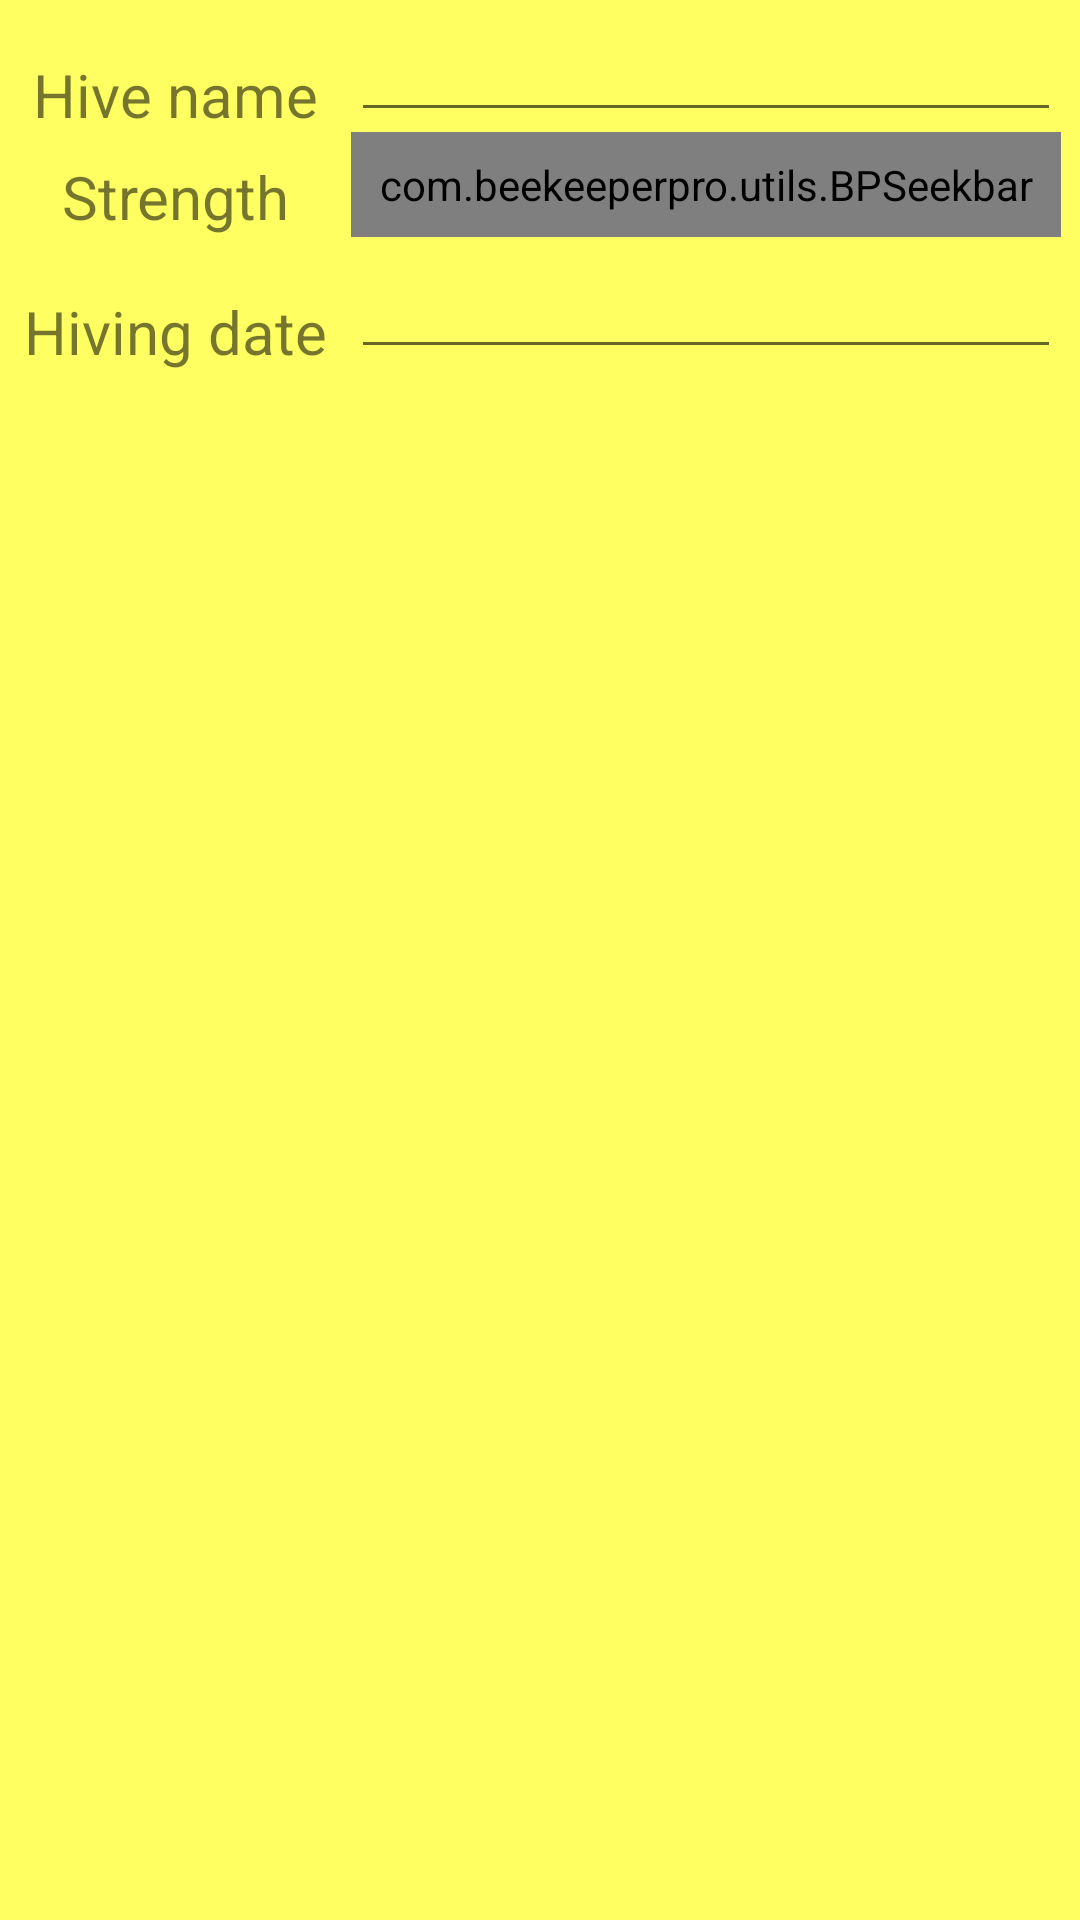

Write the Android layout XML for this screen, with the resource values it uses.
<!-- AndroidManifest.xml: application theme Theme.BeekeeperPro -->
<!-- res/layout/hive_fragment.xml -->
<?xml version="1.0" encoding="utf-8"?>
<androidx.appcompat.widget.LinearLayoutCompat xmlns:android="http://schemas.android.com/apk/res/android"
    xmlns:app="http://schemas.android.com/apk/res-auto"
    xmlns:tools="http://schemas.android.com/tools"
    android:layout_width="match_parent"
    android:layout_height="wrap_content"
    android:orientation="vertical">

    <TableLayout
        android:layout_width="match_parent"
        android:layout_height="wrap_content"
        app:layout_constraintEnd_toEndOf="parent"
        app:layout_constraintStart_toStartOf="parent"
        app:layout_constraintTop_toTopOf="parent">

        <TableRow
            android:layout_width="match_parent"
            android:layout_height="0dp"
            android:layout_weight="1">

            <TextView
                android:id="@+id/lblHiveName"
                android:layout_width="match_parent"
                android:layout_height="wrap_content"
                android:layout_marginStart="8dp"
                android:layout_marginTop="8dp"
                android:layout_marginEnd="8dp"
                android:labelFor="@id/hiveName"
                android:text="@string/hive_name"
                android:textAlignment="center"
                android:textSize="20sp" />

            <EditText
                android:id="@+id/hiveName"
                android:layout_width="wrap_content"
                android:layout_height="wrap_content"
                android:autofillHints="Hive name"
                android:ems="10"
                android:inputType="text"
                android:text=""
                android:textSize="20sp" />

            <TextView
                android:id="@+id/lblHiveCode"
                android:layout_width="match_parent"
                android:layout_height="wrap_content"
                android:layout_marginStart="8dp"
                android:layout_marginTop="8dp"
                android:layout_marginEnd="8dp"
                android:labelFor="@id/apiaryLocation"
                android:text="@string/hive_code"
                android:textAlignment="center"
                android:textSize="20sp" />

            <EditText
                android:id="@+id/hiveCode"
                android:layout_width="wrap_content"
                android:layout_height="wrap_content"
                android:ems="10"
                android:hint="@string/code"
                android:importantForAutofill="no"
                android:inputType="text"
                android:text=""
                android:textSize="20sp" />
        </TableRow>

        <TableRow
            android:layout_width="match_parent"
            android:layout_height="0dp"
            android:layout_weight="1">

            <TextView
                android:id="@+id/lblStrength"
                android:layout_width="match_parent"
                android:layout_height="wrap_content"
                android:layout_marginStart="8dp"
                android:layout_marginTop="8dp"
                android:layout_marginEnd="8dp"
                android:text="@string/hiveStrength"
                android:textAlignment="center"
                android:textSize="20sp" />

            <com.beekeeperpro.utils.BPSeekbar
                android:id="@+id/hiveSeekbar"
                android:layout_width="match_parent"
                android:layout_height="match_parent" />

        </TableRow>

        <TableRow
            android:layout_width="match_parent"
            android:layout_height="0dp"
            android:layout_weight="1">

            <TextView
                android:id="@+id/lblHivingDate"
                android:layout_width="wrap_content"
                android:layout_height="wrap_content"
                android:layout_marginStart="8dp"
                android:layout_marginTop="8dp"
                android:layout_marginEnd="8dp"
                android:labelFor="@id/hiveHivingDate"
                android:text="@string/hiving_date"
                android:textAlignment="center"
                android:textSize="20sp" />

            <EditText
                android:id="@+id/hiveHivingDate"
                android:layout_width="wrap_content"
                android:layout_height="wrap_content"
                android:ems="10"
                android:importantForAutofill="no"
                android:inputType="date"
                android:textSize="20sp" />

            <TextView
                android:id="@+id/lblAcquisitionDate"
                android:layout_width="wrap_content"
                android:layout_height="wrap_content"
                android:layout_marginStart="8dp"
                android:layout_marginTop="8dp"
                android:layout_marginEnd="8dp"
                android:labelFor="@id/hiveAcquisitionDate"
                android:text="@string/acquisition_date"
                android:textAlignment="center"
                android:textSize="20sp" />

            <EditText
                android:id="@+id/hiveAcquisitionDate"
                android:layout_width="wrap_content"
                android:layout_height="wrap_content"
                android:ems="10"
                android:importantForAutofill="no"
                android:inputType="date"
                android:textSize="20sp" />
        </TableRow>

    </TableLayout>

    <androidx.recyclerview.widget.RecyclerView
        android:id="@+id/inspection_list"
        android:layout_width="match_parent"
        android:layout_height="match_parent"
        android:paddingTop="20dp"
        app:layoutManager="androidx.recyclerview.widget.LinearLayoutManager"
        app:layout_constraintEnd_toEndOf="parent"
        tools:listitem="@layout/inspection_row_item" />
</androidx.appcompat.widget.LinearLayoutCompat>
<!-- res/layout/inspection_row_item.xml (included above) -->
<?xml version="1.0" encoding="utf-8"?>
<TableRow xmlns:android="http://schemas.android.com/apk/res/android"
    xmlns:app="http://schemas.android.com/apk/res-auto"
    android:layout_width="match_parent"
    android:layout_height="wrap_content"
    android:gravity="center"
    android:orientation="horizontal">

    <TextView
        android:id="@+id/inspection_date"
        android:layout_width="0dp"
        android:layout_height="wrap_content"
        android:layout_weight="1"
        android:gravity="center"
        android:hint="@string/inspection_date"
        android:textColorHint="#757575" />

    <TextView
        android:id="@+id/inspection_temper"
        android:layout_width="0dp"
        android:layout_height="wrap_content"
        android:layout_weight="1"
        android:gravity="center"
        android:hint="@string/temper"
        android:textColorHint="#757575" />

    <TextView
        android:id="@+id/inspection_queen_condition"
        android:layout_width="0dp"
        android:layout_height="wrap_content"
        android:layout_weight="1"
        android:gravity="center"
        android:hint="@string/queen_condition"
        android:textColorHint="#757575" />

    <TextView
        android:id="@+id/inspection_hive_condition"
        android:layout_width="0dp"
        android:layout_height="wrap_content"
        android:layout_weight="1"
        android:gravity="center"
        android:hint="@string/hive_condition"
        android:textColorHint="#757575" />

    <ImageView
        android:id="@+id/phyto_used"
        android:layout_width="0dp"
        android:layout_height="wrap_content"
        android:layout_gravity="center"
        android:layout_weight="1"
        android:contentDescription="@string/phytosanitary_used"
        app:srcCompat="@android:drawable/radiobutton_on_background" />

    <ImageButton
        android:id="@+id/action_delete"
        android:layout_width="wrap_content"
        android:layout_height="wrap_content"
        android:layout_gravity="center"
        android:background="@android:color/transparent"
        android:contentDescription="@string/action_delete"
        android:minWidth="48dp"
        android:minHeight="48dp"
        app:srcCompat="@android:drawable/ic_delete" />

</TableRow>
<!-- resources referenced by this layout -->
<resources>
  <string name="acquisition_date">Acquisition date</string>
  <string name="action_delete">Delete</string>
  <string name="code">Code</string>
  <string name="hiveStrength">Strength</string>
  <string name="hive_code">Hive code</string>
  <string name="hive_condition">Hive Condition</string>
  <string name="hive_name">Hive name</string>
  <string name="hiving_date">Hiving date</string>
  <string name="inspection_date">Inspection date</string>
  <string name="phytosanitary_used">Phytosanitary used</string>
  <string name="queen_condition">Queen condition</string>
  <string name="temper">Temper</string>
  <style name="Theme.BeekeeperPro" parent="Theme.MaterialComponents.Light">
          <item name="colorPrimary">@color/primaryColor</item>
          <item name="colorPrimaryVariant">@color/primaryDarkColor</item>
          <item name="colorOnPrimary">@color/black</item>
          
          <item name="colorSecondary">@color/secondaryColor</item>
          <item name="colorSecondaryVariant">@color/secondaryDarkColor</item>
          <item name="colorOnSecondary">@color/black</item>
          
          <item name="android:statusBarColor">@color/primaryDarkColor</item>
          <item name="android:windowBackground">@color/primaryLightColor</item>
          
      </style>
  <color name="primaryColor">#ffdb27</color>
  <color name="primaryDarkColor">#c8aa00</color>
  <color name="black">#000000</color>
  <color name="secondaryColor">#ffa71a</color>
  <color name="secondaryDarkColor">#c67800</color>
  <color name="primaryLightColor">#ffff62</color>
</resources>
